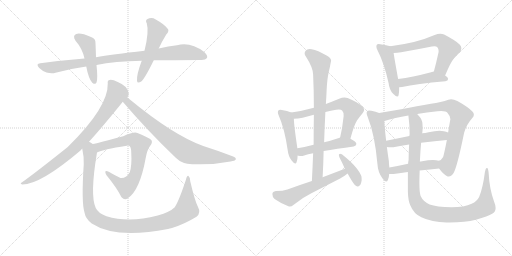
t = 0.00 s
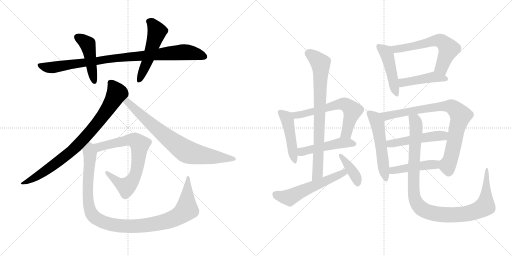
t = 3.25 s
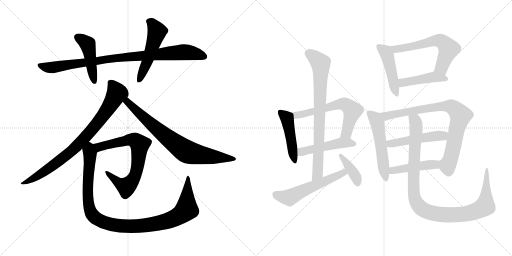
t = 6.50 s
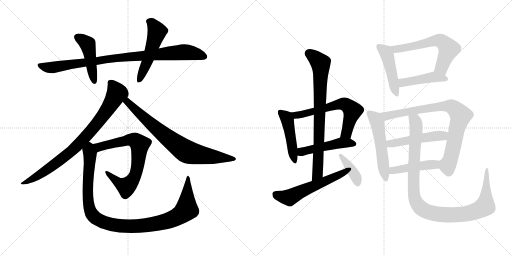
t = 9.74 s
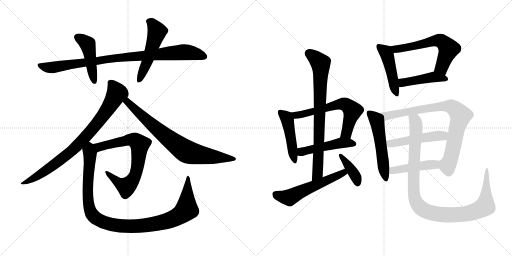
t = 12.99 s
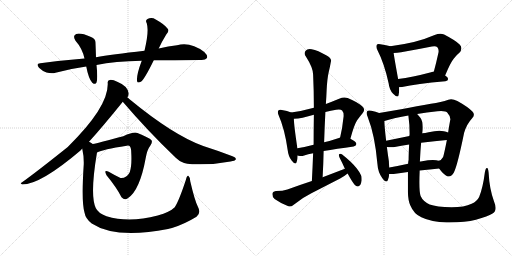
t = 16.24 s

The animated SVG that drew these frames (rendered in a browser with its animation timeline set to each time). Animation: 21 CSS @keyframes rules; one cycle of 16.24 s.

<svg version="1.1" viewBox="0 0 2048 1024" xmlns="http://www.w3.org/2000/svg">
  <g stroke="lightgray" stroke-dasharray="1,1" stroke-width="1" transform="scale(4, 4)">
    <line x1="0" y1="0" x2="256" y2="256"></line>
    <line x1="256" y1="0" x2="0" y2="256"></line>
    <line x1="128" y1="0" x2="128" y2="256"></line>
    <line x1="0" y1="128" x2="256" y2="128"></line>
    <line x1="256" y1="0" x2="512" y2="256"></line>
    <line x1="512" y1="0" x2="256" y2="256"></line>
    <line x1="384" y1="0" x2="384" y2="256"></line>
    <line x1="256" y1="128" x2="512" y2="128"></line>
  </g>
<g transform="scale(1, -1) translate(0, -850)">
   <style type="text/css">
    @keyframes keyframes0 {
      from {
       stroke: black;
       stroke-dashoffset: 922;
       stroke-width: 128;
       }
       75% {
       animation-timing-function: step-end;
       stroke: black;
       stroke-dashoffset: 0;
       stroke-width: 128;
       }
       to {
       stroke: black;
       stroke-width: 1024;
       }
       }
       #make-me-a-hanzi-animation-0 {
         animation: keyframes0 1.000326s both;
         animation-delay: 0.000000s;
         animation-timing-function: linear;
       }
    @keyframes keyframes1 {
      from {
       stroke: black;
       stroke-dashoffset: 456;
       stroke-width: 128;
       }
       60% {
       animation-timing-function: step-end;
       stroke: black;
       stroke-dashoffset: 0;
       stroke-width: 128;
       }
       to {
       stroke: black;
       stroke-width: 1024;
       }
       }
       #make-me-a-hanzi-animation-1 {
         animation: keyframes1 0.621094s both;
         animation-delay: 1.000326s;
         animation-timing-function: linear;
       }
    @keyframes keyframes2 {
      from {
       stroke: black;
       stroke-dashoffset: 518;
       stroke-width: 128;
       }
       63% {
       animation-timing-function: step-end;
       stroke: black;
       stroke-dashoffset: 0;
       stroke-width: 128;
       }
       to {
       stroke: black;
       stroke-width: 1024;
       }
       }
       #make-me-a-hanzi-animation-2 {
         animation: keyframes2 0.671549s both;
         animation-delay: 1.621420s;
         animation-timing-function: linear;
       }
    @keyframes keyframes3 {
      from {
       stroke: black;
       stroke-dashoffset: 835;
       stroke-width: 128;
       }
       73% {
       animation-timing-function: step-end;
       stroke: black;
       stroke-dashoffset: 0;
       stroke-width: 128;
       }
       to {
       stroke: black;
       stroke-width: 1024;
       }
       }
       #make-me-a-hanzi-animation-3 {
         animation: keyframes3 0.929525s both;
         animation-delay: 2.292969s;
         animation-timing-function: linear;
       }
    @keyframes keyframes4 {
      from {
       stroke: black;
       stroke-dashoffset: 768;
       stroke-width: 128;
       }
       71% {
       animation-timing-function: step-end;
       stroke: black;
       stroke-dashoffset: 0;
       stroke-width: 128;
       }
       to {
       stroke: black;
       stroke-width: 1024;
       }
       }
       #make-me-a-hanzi-animation-4 {
         animation: keyframes4 0.875000s both;
         animation-delay: 3.222494s;
         animation-timing-function: linear;
       }
    @keyframes keyframes5 {
      from {
       stroke: black;
       stroke-dashoffset: 727;
       stroke-width: 128;
       }
       70% {
       animation-timing-function: step-end;
       stroke: black;
       stroke-dashoffset: 0;
       stroke-width: 128;
       }
       to {
       stroke: black;
       stroke-width: 1024;
       }
       }
       #make-me-a-hanzi-animation-5 {
         animation: keyframes5 0.841634s both;
         animation-delay: 4.097494s;
         animation-timing-function: linear;
       }
    @keyframes keyframes6 {
      from {
       stroke: black;
       stroke-dashoffset: 1073;
       stroke-width: 128;
       }
       78% {
       animation-timing-function: step-end;
       stroke: black;
       stroke-dashoffset: 0;
       stroke-width: 128;
       }
       to {
       stroke: black;
       stroke-width: 1024;
       }
       }
       #make-me-a-hanzi-animation-6 {
         animation: keyframes6 1.123210s both;
         animation-delay: 4.939128s;
         animation-timing-function: linear;
       }
    @keyframes keyframes7 {
      from {
       stroke: black;
       stroke-dashoffset: 470;
       stroke-width: 128;
       }
       60% {
       animation-timing-function: step-end;
       stroke: black;
       stroke-dashoffset: 0;
       stroke-width: 128;
       }
       to {
       stroke: black;
       stroke-width: 1024;
       }
       }
       #make-me-a-hanzi-animation-7 {
         animation: keyframes7 0.632487s both;
         animation-delay: 6.062338s;
         animation-timing-function: linear;
       }
    @keyframes keyframes8 {
      from {
       stroke: black;
       stroke-dashoffset: 624;
       stroke-width: 128;
       }
       67% {
       animation-timing-function: step-end;
       stroke: black;
       stroke-dashoffset: 0;
       stroke-width: 128;
       }
       to {
       stroke: black;
       stroke-width: 1024;
       }
       }
       #make-me-a-hanzi-animation-8 {
         animation: keyframes8 0.757812s both;
         animation-delay: 6.694825s;
         animation-timing-function: linear;
       }
    @keyframes keyframes9 {
      from {
       stroke: black;
       stroke-dashoffset: 483;
       stroke-width: 128;
       }
       61% {
       animation-timing-function: step-end;
       stroke: black;
       stroke-dashoffset: 0;
       stroke-width: 128;
       }
       to {
       stroke: black;
       stroke-width: 1024;
       }
       }
       #make-me-a-hanzi-animation-9 {
         animation: keyframes9 0.643066s both;
         animation-delay: 7.452637s;
         animation-timing-function: linear;
       }
    @keyframes keyframes10 {
      from {
       stroke: black;
       stroke-dashoffset: 786;
       stroke-width: 128;
       }
       72% {
       animation-timing-function: step-end;
       stroke: black;
       stroke-dashoffset: 0;
       stroke-width: 128;
       }
       to {
       stroke: black;
       stroke-width: 1024;
       }
       }
       #make-me-a-hanzi-animation-10 {
         animation: keyframes10 0.889648s both;
         animation-delay: 8.095703s;
         animation-timing-function: linear;
       }
    @keyframes keyframes11 {
      from {
       stroke: black;
       stroke-dashoffset: 560;
       stroke-width: 128;
       }
       65% {
       animation-timing-function: step-end;
       stroke: black;
       stroke-dashoffset: 0;
       stroke-width: 128;
       }
       to {
       stroke: black;
       stroke-width: 1024;
       }
       }
       #make-me-a-hanzi-animation-11 {
         animation: keyframes11 0.705729s both;
         animation-delay: 8.985351s;
         animation-timing-function: linear;
       }
    @keyframes keyframes12 {
      from {
       stroke: black;
       stroke-dashoffset: 393;
       stroke-width: 128;
       }
       56% {
       animation-timing-function: step-end;
       stroke: black;
       stroke-dashoffset: 0;
       stroke-width: 128;
       }
       to {
       stroke: black;
       stroke-width: 1024;
       }
       }
       #make-me-a-hanzi-animation-12 {
         animation: keyframes12 0.569824s both;
         animation-delay: 9.691080s;
         animation-timing-function: linear;
       }
    @keyframes keyframes13 {
      from {
       stroke: black;
       stroke-dashoffset: 469;
       stroke-width: 128;
       }
       60% {
       animation-timing-function: step-end;
       stroke: black;
       stroke-dashoffset: 0;
       stroke-width: 128;
       }
       to {
       stroke: black;
       stroke-width: 1024;
       }
       }
       #make-me-a-hanzi-animation-13 {
         animation: keyframes13 0.631673s both;
         animation-delay: 10.260904s;
         animation-timing-function: linear;
       }
    @keyframes keyframes14 {
      from {
       stroke: black;
       stroke-dashoffset: 601;
       stroke-width: 128;
       }
       66% {
       animation-timing-function: step-end;
       stroke: black;
       stroke-dashoffset: 0;
       stroke-width: 128;
       }
       to {
       stroke: black;
       stroke-width: 1024;
       }
       }
       #make-me-a-hanzi-animation-14 {
         animation: keyframes14 0.739095s both;
         animation-delay: 10.892577s;
         animation-timing-function: linear;
       }
    @keyframes keyframes15 {
      from {
       stroke: black;
       stroke-dashoffset: 447;
       stroke-width: 128;
       }
       59% {
       animation-timing-function: step-end;
       stroke: black;
       stroke-dashoffset: 0;
       stroke-width: 128;
       }
       to {
       stroke: black;
       stroke-width: 1024;
       }
       }
       #make-me-a-hanzi-animation-15 {
         animation: keyframes15 0.613770s both;
         animation-delay: 11.631672s;
         animation-timing-function: linear;
       }
    @keyframes keyframes16 {
      from {
       stroke: black;
       stroke-dashoffset: 540;
       stroke-width: 128;
       }
       64% {
       animation-timing-function: step-end;
       stroke: black;
       stroke-dashoffset: 0;
       stroke-width: 128;
       }
       to {
       stroke: black;
       stroke-width: 1024;
       }
       }
       #make-me-a-hanzi-animation-16 {
         animation: keyframes16 0.689453s both;
         animation-delay: 12.245442s;
         animation-timing-function: linear;
       }
    @keyframes keyframes17 {
      from {
       stroke: black;
       stroke-dashoffset: 829;
       stroke-width: 128;
       }
       73% {
       animation-timing-function: step-end;
       stroke: black;
       stroke-dashoffset: 0;
       stroke-width: 128;
       }
       to {
       stroke: black;
       stroke-width: 1024;
       }
       }
       #make-me-a-hanzi-animation-17 {
         animation: keyframes17 0.924642s both;
         animation-delay: 12.934895s;
         animation-timing-function: linear;
       }
    @keyframes keyframes18 {
      from {
       stroke: black;
       stroke-dashoffset: 495;
       stroke-width: 128;
       }
       62% {
       animation-timing-function: step-end;
       stroke: black;
       stroke-dashoffset: 0;
       stroke-width: 128;
       }
       to {
       stroke: black;
       stroke-width: 1024;
       }
       }
       #make-me-a-hanzi-animation-18 {
         animation: keyframes18 0.652832s both;
         animation-delay: 13.859537s;
         animation-timing-function: linear;
       }
    @keyframes keyframes19 {
      from {
       stroke: black;
       stroke-dashoffset: 450;
       stroke-width: 128;
       }
       59% {
       animation-timing-function: step-end;
       stroke: black;
       stroke-dashoffset: 0;
       stroke-width: 128;
       }
       to {
       stroke: black;
       stroke-width: 1024;
       }
       }
       #make-me-a-hanzi-animation-19 {
         animation: keyframes19 0.616211s both;
         animation-delay: 14.512369s;
         animation-timing-function: linear;
       }
    @keyframes keyframes20 {
      from {
       stroke: black;
       stroke-dashoffset: 1055;
       stroke-width: 128;
       }
       77% {
       animation-timing-function: step-end;
       stroke: black;
       stroke-dashoffset: 0;
       stroke-width: 128;
       }
       to {
       stroke: black;
       stroke-width: 1024;
       }
       }
       #make-me-a-hanzi-animation-20 {
         animation: keyframes20 1.108561s both;
         animation-delay: 15.128580s;
         animation-timing-function: linear;
       }
</style>
<path d="M 615.0 609.5 Q 634.0 609.5 803.0 610.5 Q 822.0 609.5 828.0 618.5 Q 832.0 628.5 817.0 642.5 Q 762.0 684.5 708.0 669.5 Q 674.0 665.5 635.0 656.5 L 578.0 647.5 Q 446.0 632.5 384.0 621.5 L 338.0 616.5 Q 251.0 609.5 161.0 597.5 Q 142.0 596.5 156.0 579.5 Q 169.0 566.5 186.0 560.5 Q 207.0 554.5 222.0 559.5 Q 280.0 575.5 345.0 584.5 L 386.0 590.5 Q 459.0 605.5 567.0 607.5 L 615.0 609.5 Z" fill="lightgray"></path> 
<path d="M 384.0 621.5 Q 383.0 652.5 382.0 677.5 Q 383.0 696.5 364.0 702.5 Q 322.0 720.5 305.0 714.5 Q 289.0 707.5 302.0 687.5 Q 329.0 657.5 338.0 616.5 L 345.0 584.5 Q 354.0 536.5 369.0 519.5 Q 382.0 509.5 386.0 520.5 Q 392.0 535.5 386.0 590.5 L 384.0 621.5 Z" fill="lightgray"></path> 
<path d="M 635.0 656.5 Q 647.0 683.5 665.0 712.5 Q 680.0 727.5 669.0 737.5 Q 657.0 753.5 623.0 772.5 Q 607.0 782.5 590.0 774.5 Q 580.0 768.5 587.0 757.5 Q 597.0 724.5 578.0 647.5 L 567.0 607.5 Q 546.0 552.5 548.0 527.5 Q 549.0 514.5 565.0 524.5 Q 580.0 537.5 615.0 609.5 L 635.0 656.5 Z" fill="lightgray"></path> 
<path d="M 356.0 283.5 Q 408.0 340.5 488.0 439.5 Q 489.0 442.5 491.0 443.5 L 509.0 461.5 Q 515.0 467.5 515.0 476.5 Q 511.0 506.5 471.0 522.5 Q 450.0 532.5 439.0 530.5 Q 429.0 529.5 431.0 516.5 Q 434.0 422.5 271.0 262.5 Q 142.0 159.5 87.0 120.5 Q 78.0 116.5 89.0 112.5 Q 162.0 112.5 322.0 248.5 Q 325.0 252.5 329.0 255.5 L 356.0 283.5 Z" fill="lightgray"></path> 
<path d="M 491.0 443.5 Q 591.0 326.5 703.0 219.5 Q 728.0 194.5 769.0 193.5 Q 844.0 189.5 922.0 204.5 Q 941.0 207.5 943.0 212.5 Q 946.0 219.5 930.0 225.5 Q 876.0 246.5 813.0 266.5 Q 693.0 309.5 517.0 454.5 Q 513.0 458.5 509.0 461.5 C 486.0 481.5 471.0 466.5 491.0 443.5 Z" fill="lightgray"></path> 
<path d="M 388.0 240.5 Q 410.0 252.5 507.0 267.5 Q 517.0 268.5 519.0 265.5 Q 525.0 258.5 525.0 239.5 Q 528.0 187.5 519.0 161.5 Q 506.0 136.5 482.0 138.5 Q 457.0 150.5 435.0 163.5 Q 413.0 173.5 426.0 149.5 Q 468.0 98.5 486.0 61.5 Q 499.0 46.5 511.0 57.5 Q 559.0 87.5 583.0 219.5 Q 589.0 252.5 601.0 267.5 Q 611.0 280.5 606.0 289.5 Q 597.0 299.5 550.0 318.5 Q 535.0 324.5 493.0 305.5 Q 393.0 278.5 371.0 274.5 C 342.0 268.5 360.0 229.5 388.0 240.5 Z" fill="lightgray"></path> 
<path d="M 792.0 22.5 Q 779.0 47.5 761.0 125.5 Q 761.0 141.5 754.0 146.5 Q 748.0 149.5 744.0 132.5 Q 716.0 47.5 699.0 21.5 Q 680.0 2.5 631.0 -11.5 Q 516.0 -42.5 426.0 -14.5 Q 392.0 -1.5 383.0 18.5 Q 359.0 69.5 388.0 240.5 C 393.0 270.5 393.0 271.5 371.0 274.5 Q 364.0 280.5 356.0 283.5 C 334.0 303.5 324.0 285.5 329.0 255.5 Q 336.0 224.5 335.0 193.5 Q 325.0 42.5 338.0 0.5 Q 342.0 -24.5 367.0 -43.5 Q 463.0 -106.5 672.0 -65.5 Q 679.0 -62.5 688.0 -61.5 Q 737.0 -46.5 786.0 -16.5 Q 805.0 -1.5 792.0 22.5 Z" fill="lightgray"></path> 
<path d="M 1164.5 400.5 Q 1149.5 407.5 1127.5 410.5 Q 1123.5 411.5 1121.5 411.5 Q 1115.5 411.5 1113.5 408.5 Q 1111.5 405.5 1111.5 401.5 Q 1111.5 396.5 1114.5 389.5 Q 1138.5 335.5 1150.5 251.5 Q 1153.5 224.5 1166.5 208.5 Q 1175.5 196.5 1181.5 196.5 Q 1184.5 196.5 1186.5 202.5 Q 1190.5 213.5 1190.5 228.5 L 1189.5 257.5 Q 1175.5 351.5 1175.5 375.5 C 1174.5 396.5 1174.5 396.5 1164.5 400.5 Z" fill="lightgray"></path> 
<path d="M 1255.5 419.5 Q 1209.5 406.5 1164.5 400.5 C 1134.5 396.5 1145.5 373.5 1175.5 375.5 Q 1191.5 376.5 1210.5 379.5 L 1255.5 391.5 L 1301.5 402.5 Q 1323.5 408.5 1344.5 411.5 Q 1350.5 412.5 1355.5 412.5 Q 1364.5 412.5 1368.5 408.5 Q 1374.5 401.5 1374.5 389.5 L 1374.5 385.5 Q 1369.5 337.5 1360.5 300.5 C 1353.5 271.5 1393.5 266.5 1401.5 295.5 Q 1416.5 351.5 1428.5 369.5 Q 1439.5 384.5 1449.5 396.5 Q 1456.5 404.5 1456.5 411.5 Q 1456.5 419.5 1448.5 425.5 Q 1435.5 439.5 1390.5 458.5 Q 1384.5 460.5 1377.5 460.5 Q 1367.5 460.5 1356.5 455.5 Q 1327.5 443.5 1303.5 434.5 L 1255.5 419.5 Z" fill="lightgray"></path> 
<path d="M 1190.5 228.5 Q 1191.5 227.5 1194.5 227.5 Q 1199.5 226.5 1203.5 226.5 Q 1210.5 226.5 1216.5 228.5 Q 1231.5 234.5 1252.5 237.5 L 1294.5 246.5 Q 1345.5 255.5 1414.5 264.5 Q 1425.5 267.5 1425.5 274.5 Q 1425.5 283.5 1401.5 295.5 C 1378.5 307.5 1378.5 307.5 1360.5 300.5 Q 1355.5 298.5 1352.5 297.5 Q 1323.5 287.5 1296.5 281.5 L 1254.5 271.5 Q 1217.5 261.5 1189.5 257.5 C 1159.5 252.5 1161.5 234.5 1190.5 228.5 Z" fill="lightgray"></path> 
<path d="M 1252.5 237.5 Q 1250.5 183.5 1247.5 126.5 C 1245.5 96.5 1288.5 111.5 1290.5 141.5 Q 1293.5 195.5 1294.5 246.5 L 1296.5 281.5 Q 1298.5 344.5 1301.5 402.5 L 1303.5 434.5 Q 1305.5 464.5 1306.5 489.5 Q 1308.5 533.5 1314.5 560.5 Q 1320.5 585.5 1323.5 603.5 Q 1324.5 605.5 1324.5 607.5 Q 1324.5 618.5 1306.5 628.5 Q 1270.5 649.5 1246.5 653.5 Q 1242.5 654.5 1238.5 654.5 Q 1227.5 654.5 1222.5 647.5 Q 1218.5 642.5 1218.5 636.5 Q 1218.5 630.5 1223.5 624.5 Q 1252.5 579.5 1252.5 551.5 Q 1255.5 486.5 1255.5 419.5 L 1255.5 391.5 Q 1254.5 332.5 1254.5 271.5 L 1252.5 237.5 Z" fill="lightgray"></path> 
<path d="M 1247.5 126.5 Q 1198.5 110.5 1149.5 92.5 Q 1131.5 86.5 1103.5 86.5 Q 1089.5 84.5 1089.5 74.5 Q 1089.5 60.5 1098.5 54.5 Q 1120.5 38.5 1153.5 25.5 Q 1156.5 24.5 1159.5 24.5 Q 1166.5 24.5 1173.5 30.5 Q 1208.5 59.5 1245.5 77.5 L 1360.5 136.5 Q 1378.5 146.5 1390.5 156.5 C 1414.5 174.5 1407.5 186.5 1379.5 175.5 L 1290.5 141.5 L 1247.5 126.5 Z" fill="lightgray"></path> 
<path d="M 1390.5 156.5 Q 1406.5 126.5 1418.5 111.5 Q 1424.5 104.5 1430.5 104.5 L 1432.5 104.5 Q 1443.5 107.5 1446.5 128.5 L 1446.5 135.5 Q 1446.5 144.5 1444.5 148.5 Q 1438.5 162.5 1426.5 177.5 Q 1406.5 202.5 1367.5 233.5 Q 1363.5 235.5 1360.5 235.5 Q 1358.5 235.5 1356.5 233.5 Q 1355.5 232.5 1355.5 230.5 Q 1355.5 226.5 1358.5 219.5 Q 1370.5 196.5 1379.5 175.5 L 1390.5 156.5 Z" fill="lightgray"></path> 
<path d="M 1554.5 517.5 Q 1557.5 490.5 1572.5 475.5 Q 1583.5 464.5 1588.5 464.5 Q 1593.5 464.5 1594.5 470.5 Q 1596.5 480.5 1596.5 492.5 L 1596.5 501.5 L 1592.5 534.5 Q 1577.5 616.5 1574.5 638.5 C 1570.5 662.5 1570.5 662.5 1561.5 665.5 Q 1546.5 670.5 1521.5 673.5 Q 1517.5 674.5 1514.5 674.5 Q 1508.5 674.5 1507.5 671.5 Q 1505.5 668.5 1505.5 664.5 Q 1505.5 658.5 1509.5 650.5 Q 1536.5 598.5 1554.5 517.5 Z" fill="lightgray"></path> 
<path d="M 1780.5 548.5 Q 1802.5 601.5 1815.5 616.5 Q 1825.5 630.5 1837.5 639.5 Q 1845.5 648.5 1845.5 657.5 Q 1845.5 665.5 1838.5 672.5 Q 1824.5 687.5 1776.5 712.5 Q 1769.5 715.5 1761.5 715.5 Q 1750.5 715.5 1738.5 710.5 Q 1694.5 691.5 1655.5 682.5 Q 1609.5 671.5 1561.5 665.5 C 1531.5 661.5 1544.5 637.5 1574.5 638.5 Q 1588.5 638.5 1604.5 641.5 Q 1667.5 652.5 1727.5 664.5 Q 1732.5 665.5 1737.5 665.5 Q 1745.5 665.5 1749.5 661.5 Q 1754.5 655.5 1754.5 646.5 Q 1754.5 642.5 1753.5 638.5 Q 1744.5 597.5 1735.5 564.5 C 1727.5 535.5 1768.5 520.5 1780.5 548.5 Z" fill="lightgray"></path> 
<path d="M 1596.5 501.5 Q 1602.5 502.5 1608.5 502.5 Q 1664.5 515.5 1781.5 525.5 Q 1792.5 527.5 1792.5 534.5 Q 1792.5 541.5 1780.5 548.5 L 1735.5 564.5 Q 1727.5 563.5 1720.5 560.5 Q 1649.5 541.5 1592.5 534.5 C 1562.5 530.5 1566.5 497.5 1596.5 501.5 Z" fill="lightgray"></path> 
<path d="M 1509.5 196.5 Q 1511.5 161.5 1529.5 137.5 Q 1539.5 124.5 1544.5 124.5 Q 1549.5 124.5 1551.5 130.5 Q 1556.5 141.5 1556.5 154.5 L 1557.5 180.5 Q 1555.5 193.5 1555.5 205.5 Q 1550.5 238.5 1547.5 262.5 L 1544.5 287.5 Q 1537.5 348.5 1537.5 366.5 C 1536.5 390.5 1536.5 390.5 1516.5 398.5 Q 1503.5 404.5 1485.5 407.5 Q 1479.5 408.5 1476.5 408.5 Q 1471.5 408.5 1469.5 406.5 Q 1466.5 403.5 1466.5 398.5 Q 1466.5 392.5 1470.5 383.5 Q 1499.5 310.5 1509.5 196.5 Z" fill="lightgray"></path> 
<path d="M 1756.5 176.5 Q 1773.5 152.5 1788.5 145.5 Q 1791.5 144.5 1794.5 144.5 Q 1806.5 144.5 1815.5 160.5 Q 1829.5 187.5 1856.5 319.5 Q 1866.5 353.5 1888.5 377.5 Q 1895.5 384.5 1895.5 391.5 Q 1895.5 398.5 1889.5 404.5 Q 1872.5 422.5 1829.5 446.5 Q 1815.5 453.5 1804.5 453.5 Q 1798.5 453.5 1793.5 451.5 Q 1765.5 441.5 1723.5 435.5 Q 1670.5 426.5 1604.5 413.5 L 1516.5 398.5 C 1486.5 393.5 1508.5 357.5 1537.5 366.5 Q 1578.5 379.5 1633.5 388.5 L 1668.5 394.5 Q 1706.5 401.5 1749.5 405.5 Q 1758.5 406.5 1764.5 406.5 Q 1785.5 406.5 1789.5 399.5 Q 1801.5 386.5 1801.5 373.5 Q 1801.5 371.5 1800.5 368.5 Q 1795.5 341.5 1792.5 320.5 L 1787.5 290.5 Q 1776.5 234.5 1772.5 222.5 Q 1764.5 208.5 1755.5 207.5 C 1740.5 196.5 1740.5 196.5 1756.5 176.5 Z" fill="lightgray"></path> 
<path d="M 1684.5 279.5 Q 1739.5 286.5 1787.5 290.5 C 1817.5 293.5 1820.5 309.5 1792.5 320.5 Q 1784.5 324.5 1775.5 325.5 Q 1767.5 327.5 1757.5 327.5 Q 1739.5 327.5 1714.5 321.5 Q 1700.5 318.5 1688.5 317.5 L 1637.5 306.5 L 1544.5 287.5 C 1515.5 281.5 1517.5 265.5 1547.5 262.5 Q 1554.5 261.5 1563.5 261.5 L 1573.5 261.5 Q 1606.5 268.5 1636.5 272.5 L 1684.5 279.5 Z" fill="lightgray"></path> 
<path d="M 1556.5 154.5 L 1574.5 154.5 Q 1604.5 159.5 1631.5 162.5 L 1678.5 168.5 Q 1720.5 173.5 1756.5 176.5 C 1786.5 179.5 1784.5 200.5 1755.5 207.5 Q 1748.5 209.5 1745.5 209.5 Q 1739.5 210.5 1731.5 210.5 Q 1713.5 210.5 1688.5 205.5 Q 1682.5 204.5 1679.5 204.5 L 1632.5 195.5 Q 1591.5 186.5 1557.5 180.5 C 1527.5 175.5 1526.5 154.5 1556.5 154.5 Z" fill="lightgray"></path> 
<path d="M 1631.5 162.5 L 1631.5 83.5 Q 1632.5 46.5 1641.5 28.5 Q 1655.5 -5.5 1685.5 -18.5 Q 1726.5 -38.5 1786.5 -39.5 L 1797.5 -39.5 Q 1861.5 -39.5 1903.5 -28.5 Q 1953.5 -13.5 1968.5 -4.5 Q 1982.5 2.5 1982.5 18.5 Q 1982.5 29.5 1976.5 43.5 Q 1957.5 95.5 1954.5 159.5 Q 1952.5 178.5 1948.5 178.5 L 1947.5 178.5 Q 1942.5 178.5 1939.5 161.5 Q 1931.5 98.5 1916.5 62.5 Q 1908.5 45.5 1886.5 35.5 Q 1857.5 21.5 1806.5 21.5 Q 1745.5 22.5 1718.5 32.5 Q 1691.5 45.5 1682.5 66.5 Q 1677.5 80.5 1677.5 121.5 Q 1677.5 139.5 1678.5 162.5 L 1678.5 168.5 L 1679.5 204.5 Q 1681.5 248.5 1684.5 279.5 L 1688.5 317.5 L 1689.5 321.5 Q 1690.5 332.5 1690.5 341.5 Q 1690.5 368.5 1681.5 379.5 Q 1674.5 388.5 1668.5 394.5 C 1649.5 417.5 1630.5 418.5 1633.5 388.5 Q 1638.5 353.5 1638.5 313.5 Q 1637.5 309.5 1637.5 306.5 L 1636.5 272.5 Q 1634.5 232.5 1634.5 211.5 Q 1632.5 202.5 1632.5 195.5 L 1631.5 162.5 Z" fill="lightgray"></path> 
      <clipPath id="make-me-a-hanzi-clip-0">
      <path d="M 615.0 609.5 Q 634.0 609.5 803.0 610.5 Q 822.0 609.5 828.0 618.5 Q 832.0 628.5 817.0 642.5 Q 762.0 684.5 708.0 669.5 Q 674.0 665.5 635.0 656.5 L 578.0 647.5 Q 446.0 632.5 384.0 621.5 L 338.0 616.5 Q 251.0 609.5 161.0 597.5 Q 142.0 596.5 156.0 579.5 Q 169.0 566.5 186.0 560.5 Q 207.0 554.5 222.0 559.5 Q 280.0 575.5 345.0 584.5 L 386.0 590.5 Q 459.0 605.5 567.0 607.5 L 615.0 609.5 Z" fill="lightgray"></path>
      </clipPath>
      <path clip-path="url(#make-me-a-hanzi-clip-0)" d="M 159.0 588.5 L 206.0 579.5 L 437.0 615.5 L 731.0 641.5 L 772.0 638.5 L 818.0 623.5 " fill="none" id="make-me-a-hanzi-animation-0" stroke-dasharray="794 1588" stroke-linecap="round"></path>

      <clipPath id="make-me-a-hanzi-clip-1">
      <path d="M 384.0 621.5 Q 383.0 652.5 382.0 677.5 Q 383.0 696.5 364.0 702.5 Q 322.0 720.5 305.0 714.5 Q 289.0 707.5 302.0 687.5 Q 329.0 657.5 338.0 616.5 L 345.0 584.5 Q 354.0 536.5 369.0 519.5 Q 382.0 509.5 386.0 520.5 Q 392.0 535.5 386.0 590.5 L 384.0 621.5 Z" fill="lightgray"></path>
      </clipPath>
      <path clip-path="url(#make-me-a-hanzi-clip-1)" d="M 311.0 700.5 L 350.0 673.5 L 377.0 523.5 " fill="none" id="make-me-a-hanzi-animation-1" stroke-dasharray="328 656" stroke-linecap="round"></path>

      <clipPath id="make-me-a-hanzi-clip-2">
      <path d="M 635.0 656.5 Q 647.0 683.5 665.0 712.5 Q 680.0 727.5 669.0 737.5 Q 657.0 753.5 623.0 772.5 Q 607.0 782.5 590.0 774.5 Q 580.0 768.5 587.0 757.5 Q 597.0 724.5 578.0 647.5 L 567.0 607.5 Q 546.0 552.5 548.0 527.5 Q 549.0 514.5 565.0 524.5 Q 580.0 537.5 615.0 609.5 L 635.0 656.5 Z" fill="lightgray"></path>
      </clipPath>
      <path clip-path="url(#make-me-a-hanzi-clip-2)" d="M 595.0 764.5 L 606.0 759.5 L 628.0 723.5 L 557.0 528.5 " fill="none" id="make-me-a-hanzi-animation-2" stroke-dasharray="390 780" stroke-linecap="round"></path>

      <clipPath id="make-me-a-hanzi-clip-3">
      <path d="M 356.0 283.5 Q 408.0 340.5 488.0 439.5 Q 489.0 442.5 491.0 443.5 L 509.0 461.5 Q 515.0 467.5 515.0 476.5 Q 511.0 506.5 471.0 522.5 Q 450.0 532.5 439.0 530.5 Q 429.0 529.5 431.0 516.5 Q 434.0 422.5 271.0 262.5 Q 142.0 159.5 87.0 120.5 Q 78.0 116.5 89.0 112.5 Q 162.0 112.5 322.0 248.5 Q 325.0 252.5 329.0 255.5 L 356.0 283.5 Z" fill="lightgray"></path>
      </clipPath>
      <path clip-path="url(#make-me-a-hanzi-clip-3)" d="M 440.0 520.5 L 465.0 487.5 L 467.0 476.5 L 436.0 421.5 L 360.0 322.5 L 264.0 227.5 L 151.0 146.5 L 93.0 117.5 " fill="none" id="make-me-a-hanzi-animation-3" stroke-dasharray="707 1414" stroke-linecap="round"></path>

      <clipPath id="make-me-a-hanzi-clip-4">
      <path d="M 491.0 443.5 Q 591.0 326.5 703.0 219.5 Q 728.0 194.5 769.0 193.5 Q 844.0 189.5 922.0 204.5 Q 941.0 207.5 943.0 212.5 Q 946.0 219.5 930.0 225.5 Q 876.0 246.5 813.0 266.5 Q 693.0 309.5 517.0 454.5 Q 513.0 458.5 509.0 461.5 C 486.0 481.5 471.0 466.5 491.0 443.5 Z" fill="lightgray"></path>
      </clipPath>
      <path clip-path="url(#make-me-a-hanzi-clip-4)" d="M 509.0 452.5 L 510.0 442.5 L 595.0 361.5 L 743.0 246.5 L 794.0 231.5 L 937.0 214.5 " fill="none" id="make-me-a-hanzi-animation-4" stroke-dasharray="640 1280" stroke-linecap="round"></path>

      <clipPath id="make-me-a-hanzi-clip-5">
      <path d="M 388.0 240.5 Q 410.0 252.5 507.0 267.5 Q 517.0 268.5 519.0 265.5 Q 525.0 258.5 525.0 239.5 Q 528.0 187.5 519.0 161.5 Q 506.0 136.5 482.0 138.5 Q 457.0 150.5 435.0 163.5 Q 413.0 173.5 426.0 149.5 Q 468.0 98.5 486.0 61.5 Q 499.0 46.5 511.0 57.5 Q 559.0 87.5 583.0 219.5 Q 589.0 252.5 601.0 267.5 Q 611.0 280.5 606.0 289.5 Q 597.0 299.5 550.0 318.5 Q 535.0 324.5 493.0 305.5 Q 393.0 278.5 371.0 274.5 C 342.0 268.5 360.0 229.5 388.0 240.5 Z" fill="lightgray"></path>
      </clipPath>
      <path clip-path="url(#make-me-a-hanzi-clip-5)" d="M 375.0 269.5 L 405.0 264.5 L 528.0 291.5 L 548.0 284.5 L 559.0 268.5 L 544.0 158.5 L 515.0 111.5 L 505.0 103.5 L 480.0 114.5 L 428.0 158.5 " fill="none" id="make-me-a-hanzi-animation-5" stroke-dasharray="599 1198" stroke-linecap="round"></path>

      <clipPath id="make-me-a-hanzi-clip-6">
      <path d="M 792.0 22.5 Q 779.0 47.5 761.0 125.5 Q 761.0 141.5 754.0 146.5 Q 748.0 149.5 744.0 132.5 Q 716.0 47.5 699.0 21.5 Q 680.0 2.5 631.0 -11.5 Q 516.0 -42.5 426.0 -14.5 Q 392.0 -1.5 383.0 18.5 Q 359.0 69.5 388.0 240.5 C 393.0 270.5 393.0 271.5 371.0 274.5 Q 364.0 280.5 356.0 283.5 C 334.0 303.5 324.0 285.5 329.0 255.5 Q 336.0 224.5 335.0 193.5 Q 325.0 42.5 338.0 0.5 Q 342.0 -24.5 367.0 -43.5 Q 463.0 -106.5 672.0 -65.5 Q 679.0 -62.5 688.0 -61.5 Q 737.0 -46.5 786.0 -16.5 Q 805.0 -1.5 792.0 22.5 Z" fill="lightgray"></path>
      </clipPath>
      <path clip-path="url(#make-me-a-hanzi-clip-6)" d="M 356.0 274.5 L 361.0 232.5 L 351.0 70.5 L 358.0 16.5 L 379.0 -18.5 L 414.0 -38.5 L 489.0 -53.5 L 564.0 -53.5 L 637.0 -42.5 L 709.0 -16.5 L 746.0 12.5 L 753.0 140.5 " fill="none" id="make-me-a-hanzi-animation-6" stroke-dasharray="945 1890" stroke-linecap="round"></path>

      <clipPath id="make-me-a-hanzi-clip-7">
      <path d="M 1164.5 400.5 Q 1149.5 407.5 1127.5 410.5 Q 1123.5 411.5 1121.5 411.5 Q 1115.5 411.5 1113.5 408.5 Q 1111.5 405.5 1111.5 401.5 Q 1111.5 396.5 1114.5 389.5 Q 1138.5 335.5 1150.5 251.5 Q 1153.5 224.5 1166.5 208.5 Q 1175.5 196.5 1181.5 196.5 Q 1184.5 196.5 1186.5 202.5 Q 1190.5 213.5 1190.5 228.5 L 1189.5 257.5 Q 1175.5 351.5 1175.5 375.5 C 1174.5 396.5 1174.5 396.5 1164.5 400.5 Z" fill="lightgray"></path>
      </clipPath>
      <path clip-path="url(#make-me-a-hanzi-clip-7)" d="M 1120.5 402.5 L 1149.5 371.5 L 1180.5 202.5 " fill="none" id="make-me-a-hanzi-animation-7" stroke-dasharray="342 684" stroke-linecap="round"></path>

      <clipPath id="make-me-a-hanzi-clip-8">
      <path d="M 1255.5 419.5 Q 1209.5 406.5 1164.5 400.5 C 1134.5 396.5 1145.5 373.5 1175.5 375.5 Q 1191.5 376.5 1210.5 379.5 L 1255.5 391.5 L 1301.5 402.5 Q 1323.5 408.5 1344.5 411.5 Q 1350.5 412.5 1355.5 412.5 Q 1364.5 412.5 1368.5 408.5 Q 1374.5 401.5 1374.5 389.5 L 1374.5 385.5 Q 1369.5 337.5 1360.5 300.5 C 1353.5 271.5 1393.5 266.5 1401.5 295.5 Q 1416.5 351.5 1428.5 369.5 Q 1439.5 384.5 1449.5 396.5 Q 1456.5 404.5 1456.5 411.5 Q 1456.5 419.5 1448.5 425.5 Q 1435.5 439.5 1390.5 458.5 Q 1384.5 460.5 1377.5 460.5 Q 1367.5 460.5 1356.5 455.5 Q 1327.5 443.5 1303.5 434.5 L 1255.5 419.5 Z" fill="lightgray"></path>
      </clipPath>
      <path clip-path="url(#make-me-a-hanzi-clip-8)" d="M 1172.5 396.5 L 1183.5 389.5 L 1214.5 393.5 L 1342.5 430.5 L 1379.5 433.5 L 1409.5 406.5 L 1386.5 318.5 L 1368.5 305.5 " fill="none" id="make-me-a-hanzi-animation-8" stroke-dasharray="496 992" stroke-linecap="round"></path>

      <clipPath id="make-me-a-hanzi-clip-9">
      <path d="M 1190.5 228.5 Q 1191.5 227.5 1194.5 227.5 Q 1199.5 226.5 1203.5 226.5 Q 1210.5 226.5 1216.5 228.5 Q 1231.5 234.5 1252.5 237.5 L 1294.5 246.5 Q 1345.5 255.5 1414.5 264.5 Q 1425.5 267.5 1425.5 274.5 Q 1425.5 283.5 1401.5 295.5 C 1378.5 307.5 1378.5 307.5 1360.5 300.5 Q 1355.5 298.5 1352.5 297.5 Q 1323.5 287.5 1296.5 281.5 L 1254.5 271.5 Q 1217.5 261.5 1189.5 257.5 C 1159.5 252.5 1161.5 234.5 1190.5 228.5 Z" fill="lightgray"></path>
      </clipPath>
      <path clip-path="url(#make-me-a-hanzi-clip-9)" d="M 1194.5 235.5 L 1223.5 248.5 L 1363.5 279.5 L 1415.5 274.5 " fill="none" id="make-me-a-hanzi-animation-9" stroke-dasharray="355 710" stroke-linecap="round"></path>

      <clipPath id="make-me-a-hanzi-clip-10">
      <path d="M 1252.5 237.5 Q 1250.5 183.5 1247.5 126.5 C 1245.5 96.5 1288.5 111.5 1290.5 141.5 Q 1293.5 195.5 1294.5 246.5 L 1296.5 281.5 Q 1298.5 344.5 1301.5 402.5 L 1303.5 434.5 Q 1305.5 464.5 1306.5 489.5 Q 1308.5 533.5 1314.5 560.5 Q 1320.5 585.5 1323.5 603.5 Q 1324.5 605.5 1324.5 607.5 Q 1324.5 618.5 1306.5 628.5 Q 1270.5 649.5 1246.5 653.5 Q 1242.5 654.5 1238.5 654.5 Q 1227.5 654.5 1222.5 647.5 Q 1218.5 642.5 1218.5 636.5 Q 1218.5 630.5 1223.5 624.5 Q 1252.5 579.5 1252.5 551.5 Q 1255.5 486.5 1255.5 419.5 L 1255.5 391.5 Q 1254.5 332.5 1254.5 271.5 L 1252.5 237.5 Z" fill="lightgray"></path>
      </clipPath>
      <path clip-path="url(#make-me-a-hanzi-clip-10)" d="M 1235.5 636.5 L 1271.5 609.5 L 1283.5 591.5 L 1270.5 156.5 L 1252.5 134.5 " fill="none" id="make-me-a-hanzi-animation-10" stroke-dasharray="658 1316" stroke-linecap="round"></path>

      <clipPath id="make-me-a-hanzi-clip-11">
      <path d="M 1247.5 126.5 Q 1198.5 110.5 1149.5 92.5 Q 1131.5 86.5 1103.5 86.5 Q 1089.5 84.5 1089.5 74.5 Q 1089.5 60.5 1098.5 54.5 Q 1120.5 38.5 1153.5 25.5 Q 1156.5 24.5 1159.5 24.5 Q 1166.5 24.5 1173.5 30.5 Q 1208.5 59.5 1245.5 77.5 L 1360.5 136.5 Q 1378.5 146.5 1390.5 156.5 C 1414.5 174.5 1407.5 186.5 1379.5 175.5 L 1290.5 141.5 L 1247.5 126.5 Z" fill="lightgray"></path>
      </clipPath>
      <path clip-path="url(#make-me-a-hanzi-clip-11)" d="M 1102.5 73.5 L 1156.5 59.5 L 1233.5 98.5 L 1373.5 159.5 L 1382.5 158.5 " fill="none" id="make-me-a-hanzi-animation-11" stroke-dasharray="432 864" stroke-linecap="round"></path>

      <clipPath id="make-me-a-hanzi-clip-12">
      <path d="M 1390.5 156.5 Q 1406.5 126.5 1418.5 111.5 Q 1424.5 104.5 1430.5 104.5 L 1432.5 104.5 Q 1443.5 107.5 1446.5 128.5 L 1446.5 135.5 Q 1446.5 144.5 1444.5 148.5 Q 1438.5 162.5 1426.5 177.5 Q 1406.5 202.5 1367.5 233.5 Q 1363.5 235.5 1360.5 235.5 Q 1358.5 235.5 1356.5 233.5 Q 1355.5 232.5 1355.5 230.5 Q 1355.5 226.5 1358.5 219.5 Q 1370.5 196.5 1379.5 175.5 L 1390.5 156.5 Z" fill="lightgray"></path>
      </clipPath>
      <path clip-path="url(#make-me-a-hanzi-clip-12)" d="M 1360.5 230.5 L 1418.5 151.5 L 1431.5 114.5 " fill="none" id="make-me-a-hanzi-animation-12" stroke-dasharray="265 530" stroke-linecap="round"></path>

      <clipPath id="make-me-a-hanzi-clip-13">
      <path d="M 1554.5 517.5 Q 1557.5 490.5 1572.5 475.5 Q 1583.5 464.5 1588.5 464.5 Q 1593.5 464.5 1594.5 470.5 Q 1596.5 480.5 1596.5 492.5 L 1596.5 501.5 L 1592.5 534.5 Q 1577.5 616.5 1574.5 638.5 C 1570.5 662.5 1570.5 662.5 1561.5 665.5 Q 1546.5 670.5 1521.5 673.5 Q 1517.5 674.5 1514.5 674.5 Q 1508.5 674.5 1507.5 671.5 Q 1505.5 668.5 1505.5 664.5 Q 1505.5 658.5 1509.5 650.5 Q 1536.5 598.5 1554.5 517.5 Z" fill="lightgray"></path>
      </clipPath>
      <path clip-path="url(#make-me-a-hanzi-clip-13)" d="M 1514.5 665.5 L 1547.5 633.5 L 1587.5 471.5 " fill="none" id="make-me-a-hanzi-animation-13" stroke-dasharray="341 682" stroke-linecap="round"></path>

      <clipPath id="make-me-a-hanzi-clip-14">
      <path d="M 1780.5 548.5 Q 1802.5 601.5 1815.5 616.5 Q 1825.5 630.5 1837.5 639.5 Q 1845.5 648.5 1845.5 657.5 Q 1845.5 665.5 1838.5 672.5 Q 1824.5 687.5 1776.5 712.5 Q 1769.5 715.5 1761.5 715.5 Q 1750.5 715.5 1738.5 710.5 Q 1694.5 691.5 1655.5 682.5 Q 1609.5 671.5 1561.5 665.5 C 1531.5 661.5 1544.5 637.5 1574.5 638.5 Q 1588.5 638.5 1604.5 641.5 Q 1667.5 652.5 1727.5 664.5 Q 1732.5 665.5 1737.5 665.5 Q 1745.5 665.5 1749.5 661.5 Q 1754.5 655.5 1754.5 646.5 Q 1754.5 642.5 1753.5 638.5 Q 1744.5 597.5 1735.5 564.5 C 1727.5 535.5 1768.5 520.5 1780.5 548.5 Z" fill="lightgray"></path>
      </clipPath>
      <path clip-path="url(#make-me-a-hanzi-clip-14)" d="M 1570.5 661.5 L 1583.5 653.5 L 1594.5 654.5 L 1739.5 687.5 L 1771.5 682.5 L 1794.5 655.5 L 1792.5 646.5 L 1769.5 587.5 L 1745.5 569.5 " fill="none" id="make-me-a-hanzi-animation-14" stroke-dasharray="473 946" stroke-linecap="round"></path>

      <clipPath id="make-me-a-hanzi-clip-15">
      <path d="M 1596.5 501.5 Q 1602.5 502.5 1608.5 502.5 Q 1664.5 515.5 1781.5 525.5 Q 1792.5 527.5 1792.5 534.5 Q 1792.5 541.5 1780.5 548.5 L 1735.5 564.5 Q 1727.5 563.5 1720.5 560.5 Q 1649.5 541.5 1592.5 534.5 C 1562.5 530.5 1566.5 497.5 1596.5 501.5 Z" fill="lightgray"></path>
      </clipPath>
      <path clip-path="url(#make-me-a-hanzi-clip-15)" d="M 1599.5 529.5 L 1610.5 519.5 L 1733.5 542.5 L 1783.5 534.5 " fill="none" id="make-me-a-hanzi-animation-15" stroke-dasharray="319 638" stroke-linecap="round"></path>

      <clipPath id="make-me-a-hanzi-clip-16">
      <path d="M 1509.5 196.5 Q 1511.5 161.5 1529.5 137.5 Q 1539.5 124.5 1544.5 124.5 Q 1549.5 124.5 1551.5 130.5 Q 1556.5 141.5 1556.5 154.5 L 1557.5 180.5 Q 1555.5 193.5 1555.5 205.5 Q 1550.5 238.5 1547.5 262.5 L 1544.5 287.5 Q 1537.5 348.5 1537.5 366.5 C 1536.5 390.5 1536.5 390.5 1516.5 398.5 Q 1503.5 404.5 1485.5 407.5 Q 1479.5 408.5 1476.5 408.5 Q 1471.5 408.5 1469.5 406.5 Q 1466.5 403.5 1466.5 398.5 Q 1466.5 392.5 1470.5 383.5 Q 1499.5 310.5 1509.5 196.5 Z" fill="lightgray"></path>
      </clipPath>
      <path clip-path="url(#make-me-a-hanzi-clip-16)" d="M 1475.5 399.5 L 1499.5 377.5 L 1509.5 358.5 L 1544.5 131.5 " fill="none" id="make-me-a-hanzi-animation-16" stroke-dasharray="412 824" stroke-linecap="round"></path>

      <clipPath id="make-me-a-hanzi-clip-17">
      <path d="M 1756.5 176.5 Q 1773.5 152.5 1788.5 145.5 Q 1791.5 144.5 1794.5 144.5 Q 1806.5 144.5 1815.5 160.5 Q 1829.5 187.5 1856.5 319.5 Q 1866.5 353.5 1888.5 377.5 Q 1895.5 384.5 1895.5 391.5 Q 1895.5 398.5 1889.5 404.5 Q 1872.5 422.5 1829.5 446.5 Q 1815.5 453.5 1804.5 453.5 Q 1798.5 453.5 1793.5 451.5 Q 1765.5 441.5 1723.5 435.5 Q 1670.5 426.5 1604.5 413.5 L 1516.5 398.5 C 1486.5 393.5 1508.5 357.5 1537.5 366.5 Q 1578.5 379.5 1633.5 388.5 L 1668.5 394.5 Q 1706.5 401.5 1749.5 405.5 Q 1758.5 406.5 1764.5 406.5 Q 1785.5 406.5 1789.5 399.5 Q 1801.5 386.5 1801.5 373.5 Q 1801.5 371.5 1800.5 368.5 Q 1795.5 341.5 1792.5 320.5 L 1787.5 290.5 Q 1776.5 234.5 1772.5 222.5 Q 1764.5 208.5 1755.5 207.5 C 1740.5 196.5 1740.5 196.5 1756.5 176.5 Z" fill="lightgray"></path>
      </clipPath>
      <path clip-path="url(#make-me-a-hanzi-clip-17)" d="M 1524.5 396.5 L 1544.5 386.5 L 1734.5 421.5 L 1795.5 426.5 L 1811.5 421.5 L 1833.5 401.5 L 1841.5 385.5 L 1800.5 208.5 L 1790.5 189.5 L 1764.5 200.5 " fill="none" id="make-me-a-hanzi-animation-17" stroke-dasharray="701 1402" stroke-linecap="round"></path>

      <clipPath id="make-me-a-hanzi-clip-18">
      <path d="M 1684.5 279.5 Q 1739.5 286.5 1787.5 290.5 C 1817.5 293.5 1820.5 309.5 1792.5 320.5 Q 1784.5 324.5 1775.5 325.5 Q 1767.5 327.5 1757.5 327.5 Q 1739.5 327.5 1714.5 321.5 Q 1700.5 318.5 1688.5 317.5 L 1637.5 306.5 L 1544.5 287.5 C 1515.5 281.5 1517.5 265.5 1547.5 262.5 Q 1554.5 261.5 1563.5 261.5 L 1573.5 261.5 Q 1606.5 268.5 1636.5 272.5 L 1684.5 279.5 Z" fill="lightgray"></path>
      </clipPath>
      <path clip-path="url(#make-me-a-hanzi-clip-18)" d="M 1551.5 269.5 L 1601.5 284.5 L 1767.5 307.5 L 1785.5 314.5 " fill="none" id="make-me-a-hanzi-animation-18" stroke-dasharray="367 734" stroke-linecap="round"></path>

      <clipPath id="make-me-a-hanzi-clip-19">
      <path d="M 1556.5 154.5 L 1574.5 154.5 Q 1604.5 159.5 1631.5 162.5 L 1678.5 168.5 Q 1720.5 173.5 1756.5 176.5 C 1786.5 179.5 1784.5 200.5 1755.5 207.5 Q 1748.5 209.5 1745.5 209.5 Q 1739.5 210.5 1731.5 210.5 Q 1713.5 210.5 1688.5 205.5 Q 1682.5 204.5 1679.5 204.5 L 1632.5 195.5 Q 1591.5 186.5 1557.5 180.5 C 1527.5 175.5 1526.5 154.5 1556.5 154.5 Z" fill="lightgray"></path>
      </clipPath>
      <path clip-path="url(#make-me-a-hanzi-clip-19)" d="M 1561.5 160.5 L 1627.5 179.5 L 1713.5 191.5 L 1737.5 193.5 L 1748.5 183.5 " fill="none" id="make-me-a-hanzi-animation-19" stroke-dasharray="322 644" stroke-linecap="round"></path>

      <clipPath id="make-me-a-hanzi-clip-20">
      <path d="M 1631.5 162.5 L 1631.5 83.5 Q 1632.5 46.5 1641.5 28.5 Q 1655.5 -5.5 1685.5 -18.5 Q 1726.5 -38.5 1786.5 -39.5 L 1797.5 -39.5 Q 1861.5 -39.5 1903.5 -28.5 Q 1953.5 -13.5 1968.5 -4.5 Q 1982.5 2.5 1982.5 18.5 Q 1982.5 29.5 1976.5 43.5 Q 1957.5 95.5 1954.5 159.5 Q 1952.5 178.5 1948.5 178.5 L 1947.5 178.5 Q 1942.5 178.5 1939.5 161.5 Q 1931.5 98.5 1916.5 62.5 Q 1908.5 45.5 1886.5 35.5 Q 1857.5 21.5 1806.5 21.5 Q 1745.5 22.5 1718.5 32.5 Q 1691.5 45.5 1682.5 66.5 Q 1677.5 80.5 1677.5 121.5 Q 1677.5 139.5 1678.5 162.5 L 1678.5 168.5 L 1679.5 204.5 Q 1681.5 248.5 1684.5 279.5 L 1688.5 317.5 L 1689.5 321.5 Q 1690.5 332.5 1690.5 341.5 Q 1690.5 368.5 1681.5 379.5 Q 1674.5 388.5 1668.5 394.5 C 1649.5 417.5 1630.5 418.5 1633.5 388.5 Q 1638.5 353.5 1638.5 313.5 Q 1637.5 309.5 1637.5 306.5 L 1636.5 272.5 Q 1634.5 232.5 1634.5 211.5 Q 1632.5 202.5 1632.5 195.5 L 1631.5 162.5 Z" fill="lightgray"></path>
      </clipPath>
      <path clip-path="url(#make-me-a-hanzi-clip-20)" d="M 1640.5 382.5 L 1659.5 368.5 L 1664.5 348.5 L 1655.5 76.5 L 1664.5 43.5 L 1687.5 15.5 L 1737.5 -4.5 L 1806.5 -9.5 L 1866.5 -4.5 L 1918.5 12.5 L 1940.5 26.5 L 1948.5 174.5 " fill="none" id="make-me-a-hanzi-animation-20" stroke-dasharray="927 1854" stroke-linecap="round"></path>

</g>
</svg>
